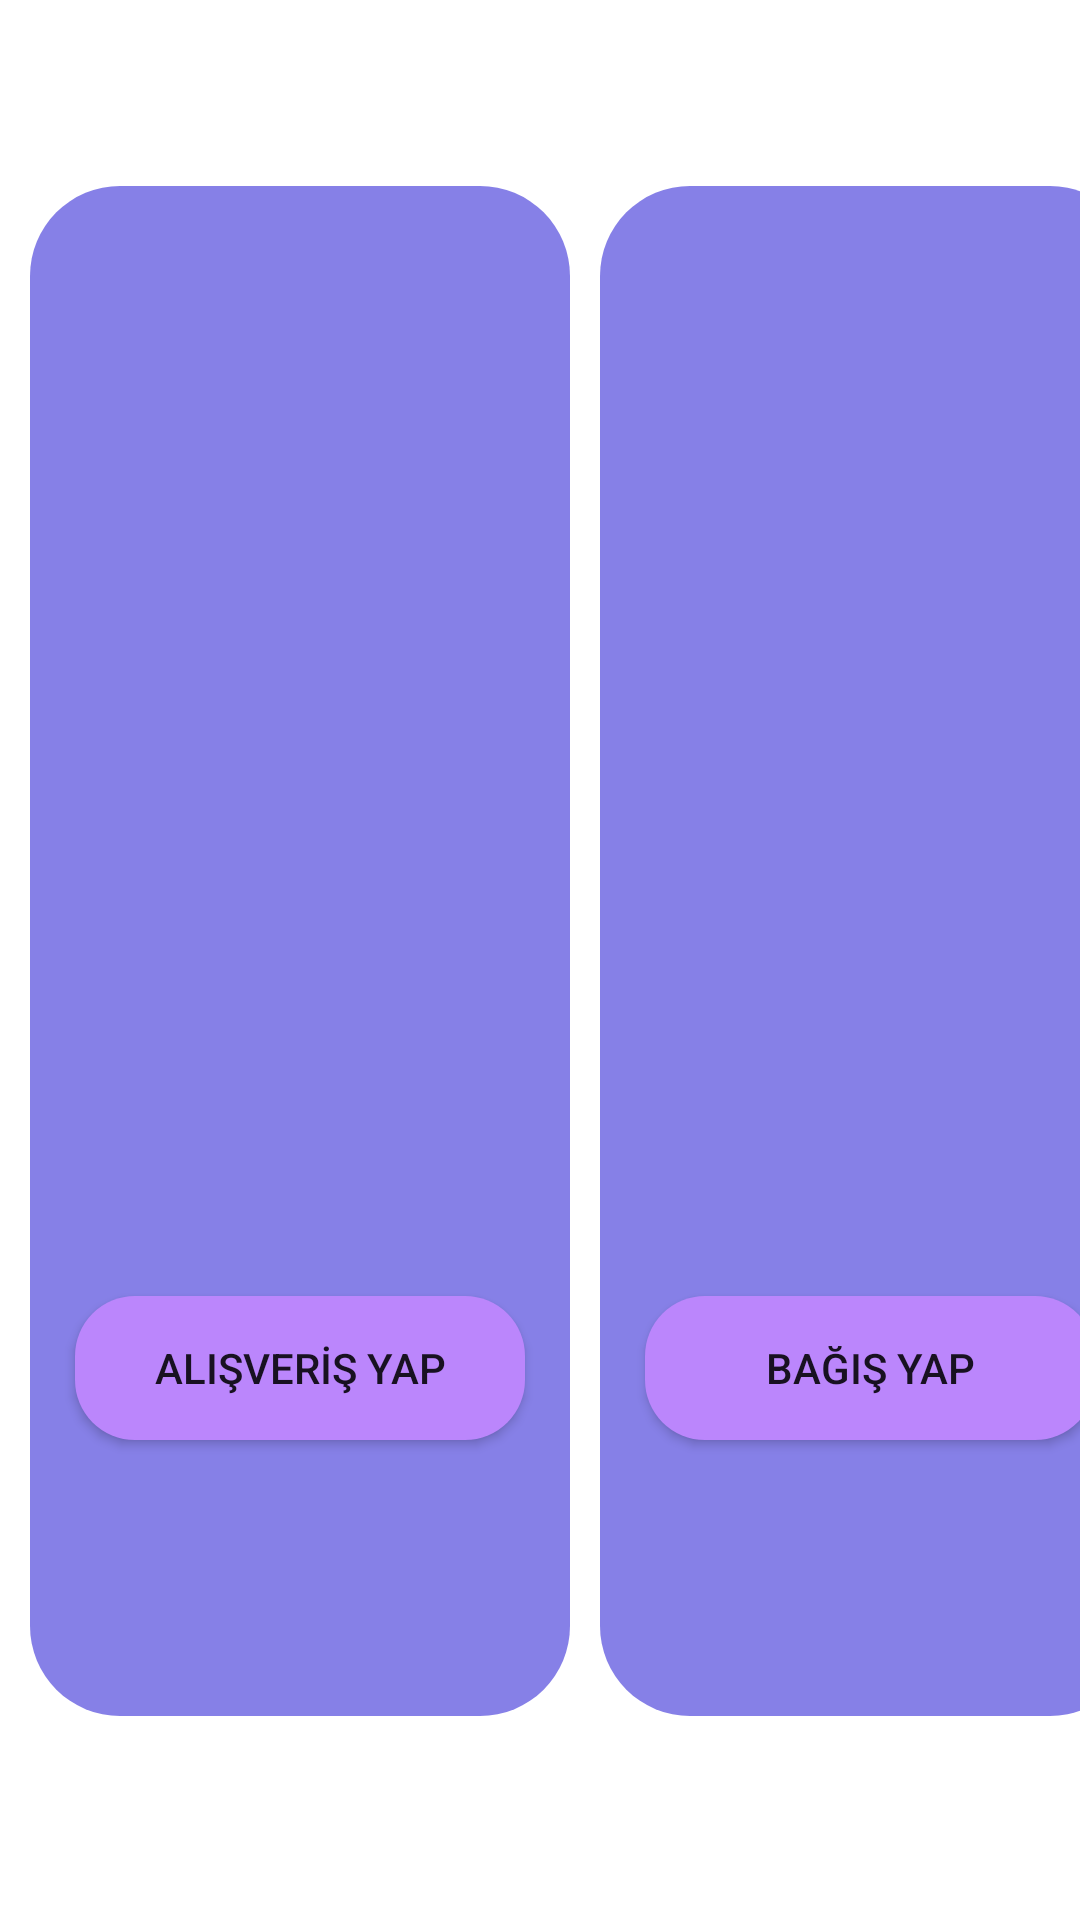

Android layout source for this screen:
<!-- AndroidManifest.xml: application theme Theme.IbbOrganik -->
<!-- res/layout/activity_shop_and_donate.xml -->
<?xml version="1.0" encoding="utf-8"?>
<androidx.constraintlayout.widget.ConstraintLayout xmlns:android="http://schemas.android.com/apk/res/android"
    xmlns:app="http://schemas.android.com/apk/res-auto"
    xmlns:tools="http://schemas.android.com/tools"
    android:layout_width="match_parent"
    android:layout_height="match_parent"
    tools:context=".ShopAndDonate">

    <LinearLayout
        android:layout_width="388dp"
        android:layout_height="625dp"
        android:orientation="horizontal"
        app:layout_constraintBottom_toBottomOf="parent"
        app:layout_constraintEnd_toEndOf="parent"
        app:layout_constraintHorizontal_bias="0.0"
        app:layout_constraintStart_toStartOf="parent"
        app:layout_constraintTop_toTopOf="parent"
        app:layout_constraintVertical_bias="0.311">

        <LinearLayout
            android:layout_width="180dp"
            android:layout_height="510dp"
            android:layout_gravity="center"
            android:layout_marginLeft="10dp"
            android:layout_marginRight="10dp"
            android:background="@drawable/shopborder"
            android:orientation="vertical">

            <Button
                android:id="@+id/organicBuyButton"
                android:layout_width="150dp"
                android:layout_height="wrap_content"
                android:layout_gravity="center"
                android:layout_marginTop="370dp"
                android:background="@drawable/mainbutton"
                android:text="ALIŞVERİŞ YAP" />
        </LinearLayout>

        <LinearLayout
            android:layout_width="180dp"
            android:layout_height="510dp"
            android:layout_gravity="center"
            android:layout_marginRight="10dp"
            android:background="@drawable/shopborder"
            android:orientation="vertical">

            <Button
                android:id="@+id/domatebutton"
                android:layout_width="150dp"
                android:layout_height="wrap_content"
                android:layout_gravity="center"
                android:layout_marginTop="370dp"
                android:background="@drawable/mainbutton"
                android:text="BAĞIŞ YAP" />
        </LinearLayout>
    </LinearLayout>
</androidx.constraintlayout.widget.ConstraintLayout>
<!-- resources referenced by this layout -->
<resources>
  <!-- drawable mainbutton (drawable) -->
  <?xml version="1.0" encoding="utf-8"?>
  <shape xmlns:android="http://schemas.android.com/apk/res/android">
      <solid android:color="@color/purple_200"></solid>
      <corners android:radius="20dp"></corners>
  </shape>
  <!-- drawable shopborder (drawable) -->
  <?xml version="1.0" encoding="utf-8"?>
  <shape xmlns:android="http://schemas.android.com/apk/res/android">
      <corners android:radius="30dp"></corners>
      <solid android:color="@color/lightpurple"></solid>
  </shape>
  <style name="Theme.IbbOrganik" parent="Theme.MaterialComponents.DayNight.DarkActionBar">
          
          <item name="colorPrimary">@color/darkpurple</item>
          <item name="colorPrimaryVariant">@color/purple_700</item>
          <item name="colorOnPrimary">@color/white</item>
          
          <item name="colorSecondary">@color/teal_200</item>
          <item name="colorSecondaryVariant">@color/teal_700</item>
          <item name="colorOnSecondary">@color/black</item>
          
          <item name="android:statusBarColor" tools:targetApi="l">?attr/colorPrimaryVariant</item>
          
      </style>
  <color name="purple_200">#FFBB86FC</color>
  <color name="lightpurple">#8680e7</color>
  <color name="darkpurple">#413caa</color>
  <color name="purple_700">#FF3700B3</color>
  <color name="white">#FFFFFFFF</color>
  <color name="teal_200">#FF03DAC5</color>
  <color name="teal_700">#FF018786</color>
  <color name="black">#FF000000</color>
</resources>
